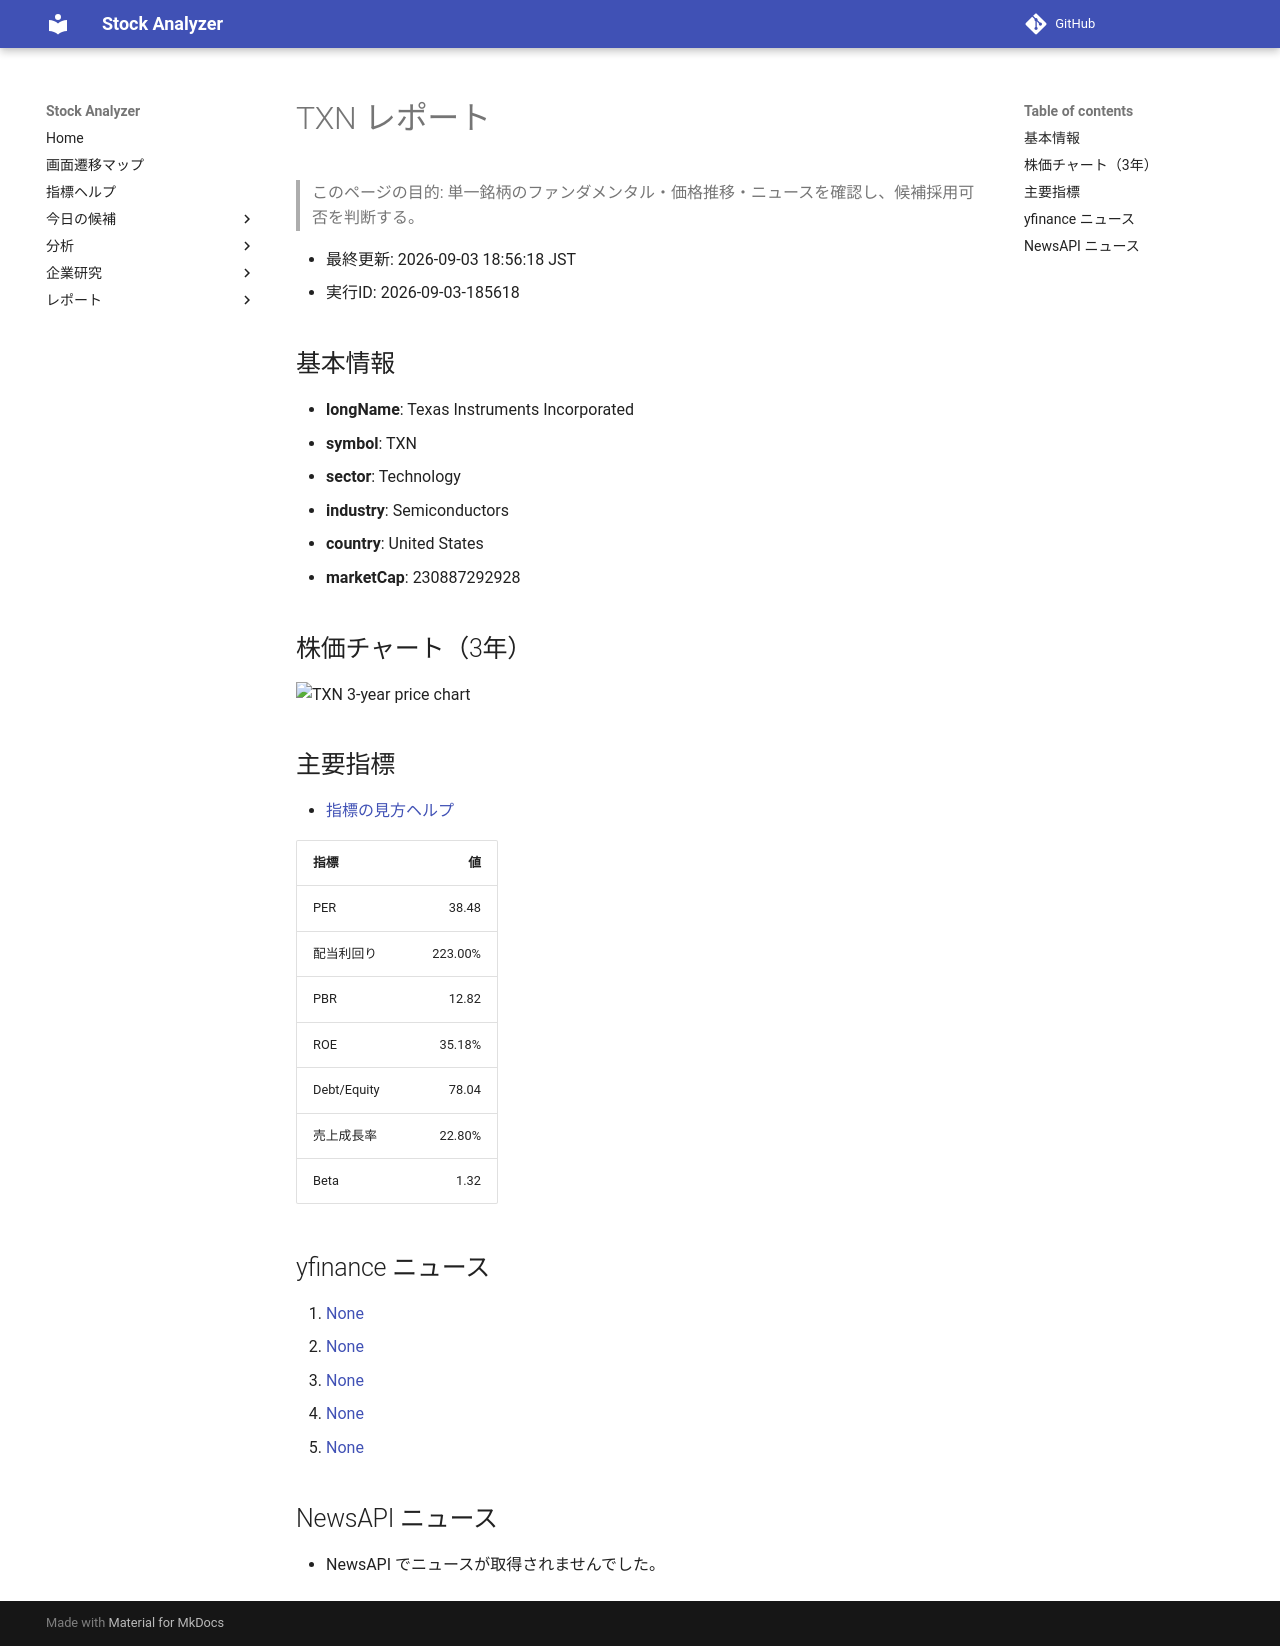

repository: Yumi-note/Making-APP · page: reports/2026-09-03/185618/TXN/index.html · generator: mkdocs

# TXN レポート

> このページの目的: 単一銘柄のファンダメンタル・価格推移・ニュースを確認し、候補採用可否を判断する。

- 最終更新: 2026-09-03 18:56:18 JST
- 実行ID: 2026-09-03-185618

## 基本情報

- **longName**: Texas Instruments Incorporated
- **symbol**: TXN
- **sector**: Technology
- **industry**: Semiconductors
- **country**: United States
- **marketCap**: 230887292928

## 株価チャート（3年）

![TXN 3-year price chart](TXN_3y.png)

## 主要指標

- [指標の見方ヘルプ](../../../../indicators.md)

| 指標 | 値 |
|---|---:|
| PER | 38.48 |
| 配当利回り | 223.00% |
| PBR | 12.82 |
| ROE | 35.18% |
| Debt/Equity | 78.04 |
| 売上成長率 | 22.80% |
| Beta | 1.32 |

## yfinance ニュース

1. [None](None)
2. [None](None)
3. [None](None)
4. [None](None)
5. [None](None)

## NewsAPI ニュース

- NewsAPI でニュースが取得されませんでした。
